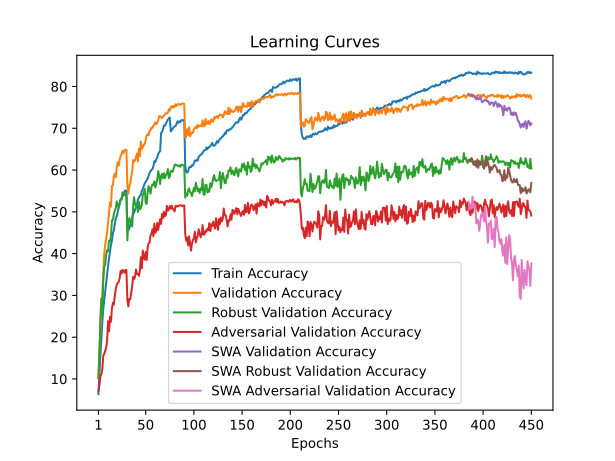

Source data for this figure (header and first rows):
train_accuracy; train_loss; valid_accuracy; valid_loss; valid_accuracy_robust; valid_accuracy_adversarial; valid_accuracy_swa; valid_accuracy_robust_swa; valid_accuracy_adversarial_swa
6,4020; 4,2789; 10,2600; 4,0726; 10,1552; 7,1600; 10,2600; 10,1552; 7,1600
11,4640; 4,0039; 16,8700; 3,7400; 15,8138; 8,4500; 16,8700; 15,8138; 8,4500
15,4980; 3,8024; 21,6200; 3,5572; 24,6241; 10,6200; 21,6200; 24,6241; 10,6200
19,7660; 3,6072; 25,7500; 3,3917; 29,2586; 11,1000; 25,7500; 29,2586; 11,1000
23,4880; 3,4556; 30,3400; 3,1831; 25,3069; 12,3500; 30,3400; 25,3069; 12,3500
26,7300; 3,3272; 35,4100; 3,0158; 33,4414; 15,5000; 35,4100; 33,4414; 15,5000
28,8460; 3,2310; 40,1000; 2,8430; 36,8966; 16,0000; 40,1000; 36,8966; 16,0000
31,1840; 3,1366; 42,0000; 2,7587; 37,3241; 16,7100; 42,0000; 37,3241; 16,7100
33,3500; 3,0524; 43,5800; 2,6827; 39,7621; 17,4100; 43,5800; 39,7621; 17,4100
35,5040; 2,9715; 45,1500; 2,6440; 40,8138; 19,1700; 45,1500; 40,8138; 19,1700
37,0700; 2,9099; 47,4600; 2,6107; 40,5690; 23,8500; 47,4600; 40,5690; 23,8500
38,8900; 2,8459; 49,8300; 2,4654; 43,1207; 21,4200; 49,8300; 43,1207; 21,4200
40,3920; 2,7881; 52,2100; 2,4492; 42,8897; 24,8700; 52,2100; 42,8897; 24,8700
42,0480; 2,7369; 51,2800; 2,4557; 44,2034; 23,6800; 51,2800; 44,2034; 23,6800
43,1140; 2,6916; 56,1800; 2,3191; 47,9690; 26,8800; 56,1800; 47,9690; 26,8800
44,8700; 2,6370; 56,3300; 2,2978; 48,0448; 28,2400; 56,3300; 48,0448; 28,2400
45,5760; 2,6075; 58,5600; 2,2079; 49,5172; 27,7700; 58,5600; 49,5172; 27,7700
47,1280; 2,5590; 59,1200; 2,2136; 50,3690; 30,0100; 59,1200; 50,3690; 30,0100
48,4380; 2,5057; 58,3100; 2,2782; 50,8034; 31,5700; 58,3100; 50,8034; 31,5700
48,9860; 2,4851; 60,8200; 2,1789; 52,4897; 32,5000; 60,8200; 52,4897; 32,5000
50,0500; 2,4423; 61,8600; 2,1397; 51,6379; 33,0300; 61,8600; 51,6379; 33,0300
50,9820; 2,4277; 61,0400; 2,1627; 50,8931; 33,1900; 61,0400; 50,8931; 33,1900
52,0180; 2,3838; 62,4300; 2,0962; 51,9138; 34,0800; 62,4300; 51,9138; 34,0800
52,8640; 2,3559; 63,3700; 2,0987; 53,0517; 35,8700; 63,3700; 53,0517; 35,8700
53,1560; 2,3408; 63,8600; 2,0707; 52,9379; 35,2300; 63,8600; 52,9379; 35,2300
54,0900; 2,3197; 64,6100; 2,0522; 54,6621; 36,0800; 64,6100; 54,6621; 36,0800
53,9220; 2,3089; 64,0400; 2,0585; 54,0793; 35,9300; 64,0400; 54,0793; 35,9300
54,8800; 2,2868; 64,7200; 2,0477; 53,9828; 35,4000; 64,7200; 53,9828; 35,4000
55,1540; 2,2842; 64,8400; 2,0450; 54,1931; 36,0600; 64,8400; 54,1931; 36,0600
54,9720; 2,2790; 64,8600; 2,0415; 54,2793; 36,1200; 64,8600; 54,2793; 36,1200
45,8980; 2,5929; 56,3000; 2,2943; 43,1655; 28,8500; 56,3000; 43,1655; 28,8500
45,6320; 2,6043; 54,3500; 2,3880; 47,5724; 27,3500; 54,3500; 47,5724; 27,3500
45,9400; 2,5858; 55,9900; 2,3555; 48,5000; 29,1200; 55,9900; 48,5000; 29,1200
46,9500; 2,5570; 56,9900; 2,2837; 47,6828; 29,1100; 56,9900; 47,6828; 29,1100
47,7100; 2,5354; 58,3000; 2,2606; 46,9724; 30,6900; 58,3000; 46,9724; 30,6900
48,5660; 2,5000; 59,6600; 2,2320; 46,5069; 32,2000; 59,6600; 46,5069; 32,2000
49,4680; 2,4725; 62,4000; 2,1460; 51,5552; 34,4600; 62,4000; 51,5552; 34,4600
49,7600; 2,4627; 61,9500; 2,1189; 53,5069; 33,9000; 61,9500; 53,5069; 33,9000
50,5340; 2,4275; 62,3400; 2,1402; 51,7069; 34,5000; 62,3400; 51,7069; 34,5000
51,1020; 2,4115; 63,1800; 2,1363; 51,3310; 36,1900; 63,1800; 51,3310; 36,1900
51,8440; 2,3775; 63,9600; 2,0574; 51,5897; 35,1200; 63,9600; 51,5897; 35,1200
52,9840; 2,3545; 62,0700; 2,1508; 49,9897; 35,1200; 62,0700; 49,9897; 35,1200
53,4120; 2,3363; 65,1500; 1,9979; 52,4103; 34,6700; 65,1500; 52,4103; 34,6700
53,8000; 2,3219; 63,3200; 2,0751; 50,6000; 35,9900; 63,3200; 50,6000; 35,9900
54,1600; 2,3056; 66,8000; 2,0060; 50,9000; 39,1500; 66,8000; 50,9000; 39,1500
55,0380; 2,2809; 65,0400; 2,0447; 51,6793; 36,5000; 65,0400; 51,6793; 36,5000
55,4720; 2,2661; 65,5100; 2,0201; 54,0690; 40,7400; 65,5100; 54,0690; 40,7400
56,1560; 2,2544; 66,0100; 2,0048; 54,4828; 38,9500; 66,0100; 54,4828; 38,9500
56,8300; 2,2200; 66,2600; 1,9736; 55,5069; 38,6000; 66,2600; 55,5069; 38,6000
57,1500; 2,2096; 67,2400; 1,9876; 52,1655; 40,3800; 67,2400; 52,1655; 40,3800
57,5660; 2,1907; 68,3000; 1,9169; 51,9034; 38,4600; 68,3000; 51,9034; 38,4600
57,9180; 2,1848; 68,5800; 1,9344; 54,5069; 41,4400; 68,5800; 54,5069; 41,4400
58,6040; 2,1586; 68,3600; 1,9552; 56,1310; 42,4400; 68,3600; 56,1310; 42,4400
59,3480; 2,1401; 69,4700; 1,9154; 55,5172; 42,6500; 69,4700; 55,5172; 42,6500
59,7120; 2,1253; 69,4900; 1,9320; 54,3448; 44,3400; 69,4900; 54,3448; 44,3400
60,0640; 2,1067; 70,1300; 1,9083; 55,9138; 44,7800; 70,1300; 55,9138; 44,7800
60,2220; 2,1028; 70,1200; 1,9081; 56,5586; 45,8300; 70,1200; 56,5586; 45,8300
60,9480; 2,0792; 70,5900; 1,8643; 56,4172; 44,1700; 70,5900; 56,4172; 44,1700
62,1360; 2,0485; 70,9300; 1,8815; 57,2759; 47,1600; 70,9300; 57,2759; 47,1600
61,9020; 2,0517; 71,4100; 1,8538; 55,8276; 44,9800; 71,4100; 55,8276; 44,9800
... 390 more rows
